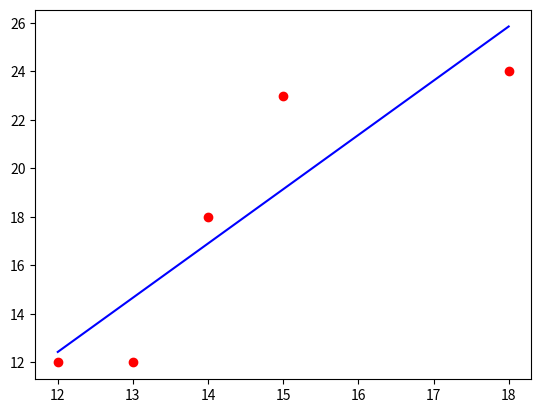

Write Python code to recreate this figure.
import numpy as np
import matplotlib.pyplot as plt
from numpy import random

x_arr = np.sort(random.randint(10, 20, size=5))
y_arr = np.sort(random.randint(10, 30, size=5))
x_arr_norm = (x_arr - x_arr.mean()) / x_arr.std()
y_arr_norm = (y_arr - y_arr.mean()) / y_arr.std()
r_score = np.sum(x_arr_norm * y_arr_norm) / len(x_arr)
slope = r_score * (y_arr.std() / x_arr.std())
intercept = y_arr.mean() - (slope * x_arr.mean())
y_pred = (slope * x_arr) + intercept

plt.scatter(x_arr, y_arr, color='red')
plt.plot(x_arr, y_pred, color='blue')
plt.show()






